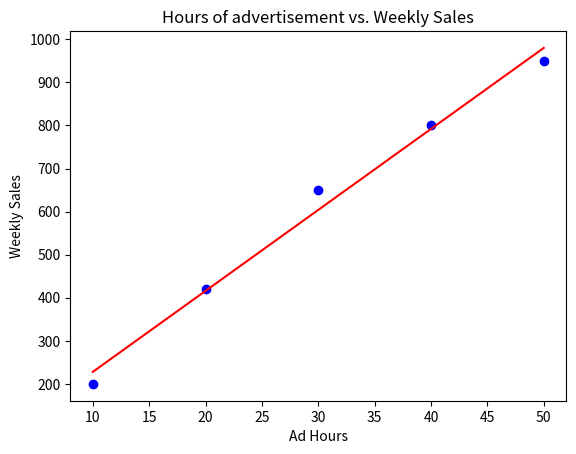

The matplotlib source for this figure:
import numpy as np
import matplotlib.pyplot as plt

# Assume we have this data: hours of advertisement vs weekly sales
ad_hours = np.array([10, 20, 30, 40, 50]) # independent variable on the x-axis
weekly_sales = np.array([200, 420, 650, 800, 950]) # dependent variable on the y-axis

# Using the formulas to calculate the slope (m) and y-intercept (c)
m = np.sum((ad_hours - np.mean(ad_hours)) * (weekly_sales - np.mean(weekly_sales))) / np.sum((ad_hours - np.mean(ad_hours))**2)
c = np.mean(weekly_sales) - m * np.mean(ad_hours)

print(f"Sales = {c:.2f} + {m:.2f}*Ad_Hours")

# Plotting data and line
plt.scatter(ad_hours, weekly_sales, color='blue')  # Scatter plot of actual data
plt.plot(ad_hours, c + m * ad_hours, 'r')  # Line plot of the regression line
plt.xlabel("Ad Hours")
plt.ylabel("Weekly Sales")
plt.title("Hours of advertisement vs. Weekly Sales")
plt.show()